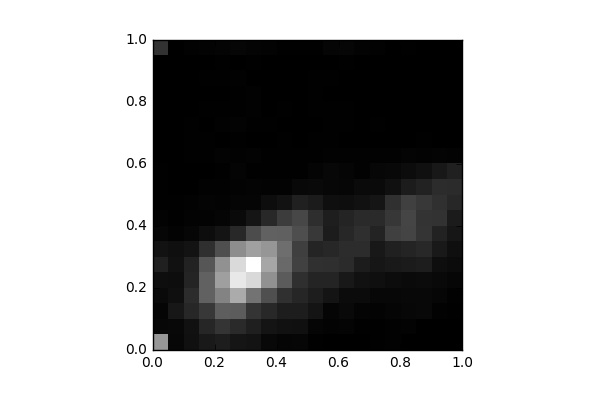

The file beside this chart, header and first rows:
, 0, 1, 2, 3, 4, 5, 6, 7, 8, 9, 10, 11, 12, 13, 14, 15, 16, 17, 18, 19
0, 852.0, 43.0, 33.0, 61.0, 79.0, 187.0, 103.0, 35.0, 20.0, 10.0, 10.0, 9.0, 0.0, 0.0, 0.0, 0.0, 4.0, 0.0, 0.0, 282.0
1, 40.0, 50.0, 130.0, 85.0, 78.0, 99.0, 88.0, 20.0, 6.0, 8.0, 0.0, 2.0, 1.0, 4.0, 3.0, 0.0, 4.0, 0.0, 2.0, 2.0
2, 91.0, 98.0, 222.0, 254.0, 205.0, 196.0, 107.0, 39.0, 18.0, 12.0, 4.0, 4.0, 8.0, 8.0, 8.0, 2.0, 2.0, 2.0, 2.0, 12.0
3, 144.0, 214.0, 323.0, 554.0, 545.0, 486.0, 268.0, 74.0, 18.0, 26.0, 13.0, 4.0, 6.0, 9.0, 4.0, 6.0, 4.0, 8.0, 2.0, 19.0
4, 166.0, 292.0, 533.0, 743.0, 893.0, 814.0, 446.0, 113.0, 32.0, 21.0, 16.0, 9.0, 22.0, 4.0, 13.0, 10.0, 2.0, 7.0, 8.0, 26.0
5, 118.0, 237.0, 518.0, 963.0, 1303, 1227, 796.0, 226.0, 59.0, 29.0, 22.0, 27.0, 14.0, 10.0, 20.0, 10.0, 10.0, 12.0, 4.0, 35.0
6, 107.0, 175.0, 296.0, 649.0, 1220, 1437, 899.0, 432.0, 123.0, 30.0, 25.0, 10.0, 22.0, 5.0, 9.0, 13.0, 12.0, 2.0, 6.0, 23.0
7, 50.0, 114.0, 231.0, 446.0, 818.0, 937.0, 845.0, 550.0, 227.0, 75.0, 21.0, 10.0, 9.0, 5.0, 6.0, 5.0, 4.0, 1.0, 1.0, 18.0
8, 29.0, 97.0, 163.0, 274.0, 515.0, 597.0, 620.0, 542.0, 345.0, 103.0, 22.0, 10.0, 9.0, 8.0, 2.0, 8.0, 4.0, 2.0, 0.0, 10.0
9, 36.0, 90.0, 165.0, 215.0, 265.0, 375.0, 357.0, 440.0, 400.0, 185.0, 50.0, 11.0, 10.0, 4.0, 3.0, 4.0, 2.0, 4.0, 4.0, 8.0
10, 8.0, 31.0, 113.0, 168.0, 211.0, 277.0, 205.0, 322.0, 259.0, 157.0, 56.0, 25.0, 9.0, 11.0, 2.0, 8.0, 9.0, 7.0, 4.0, 11.0
11, 2.0, 17.0, 30.0, 113.0, 204.0, 268.0, 223.0, 161.0, 174.0, 88.0, 44.0, 42.0, 14.0, 11.0, 10.0, 10.0, 3.0, 9.0, 4.0, 29.0
12, 0.0, 23.0, 51.0, 62.0, 136.0, 243.0, 248.0, 220.0, 212.0, 84.0, 35.0, 33.0, 14.0, 3.0, 8.0, 10.0, 3.0, 5.0, 8.0, 39.0
13, 0.0, 7.0, 27.0, 65.0, 101.0, 162.0, 248.0, 265.0, 239.0, 101.0, 60.0, 16.0, 14.0, 0.0, 5.0, 0.0, 3.0, 2.0, 0.0, 20.0
14, 6.0, 8.0, 17.0, 42.0, 85.0, 128.0, 137.0, 201.0, 241.0, 121.0, 61.0, 41.0, 14.0, 1.0, 6.0, 0.0, 0.0, 0.0, 0.0, 12.0
15, 13.0, 12.0, 29.0, 43.0, 72.0, 143.0, 189.0, 364.0, 311.0, 271.0, 94.0, 48.0, 15.0, 3.0, 0.0, 0.0, 0.0, 0.0, 2.0, 5.0
16, 4.0, 17.0, 43.0, 49.0, 61.0, 154.0, 210.0, 384.0, 389.0, 363.0, 160.0, 72.0, 24.0, 4.0, 2.0, 4.0, 4.0, 0.0, 0.0, 6.0
17, 2.0, 2.0, 45.0, 46.0, 65.0, 167.0, 231.0, 292.0, 287.0, 321.0, 194.0, 93.0, 22.0, 10.0, 5.0, 2.0, 0.0, 2.0, 0.0, 1.0
18, 2.0, 2.0, 14.0, 35.0, 55.0, 83.0, 145.0, 191.0, 285.0, 276.0, 253.0, 136.0, 24.0, 0.0, 0.0, 0.0, 0.0, 0.0, 0.0, 0.0
19, 0.0, 2.0, 8.0, 14.0, 34.0, 63.0, 85.0, 128.0, 157.0, 220.0, 246.0, 190.0, 20.0, 0.0, 0.0, 0.0, 0.0, 0.0, 2.0, 0.0
